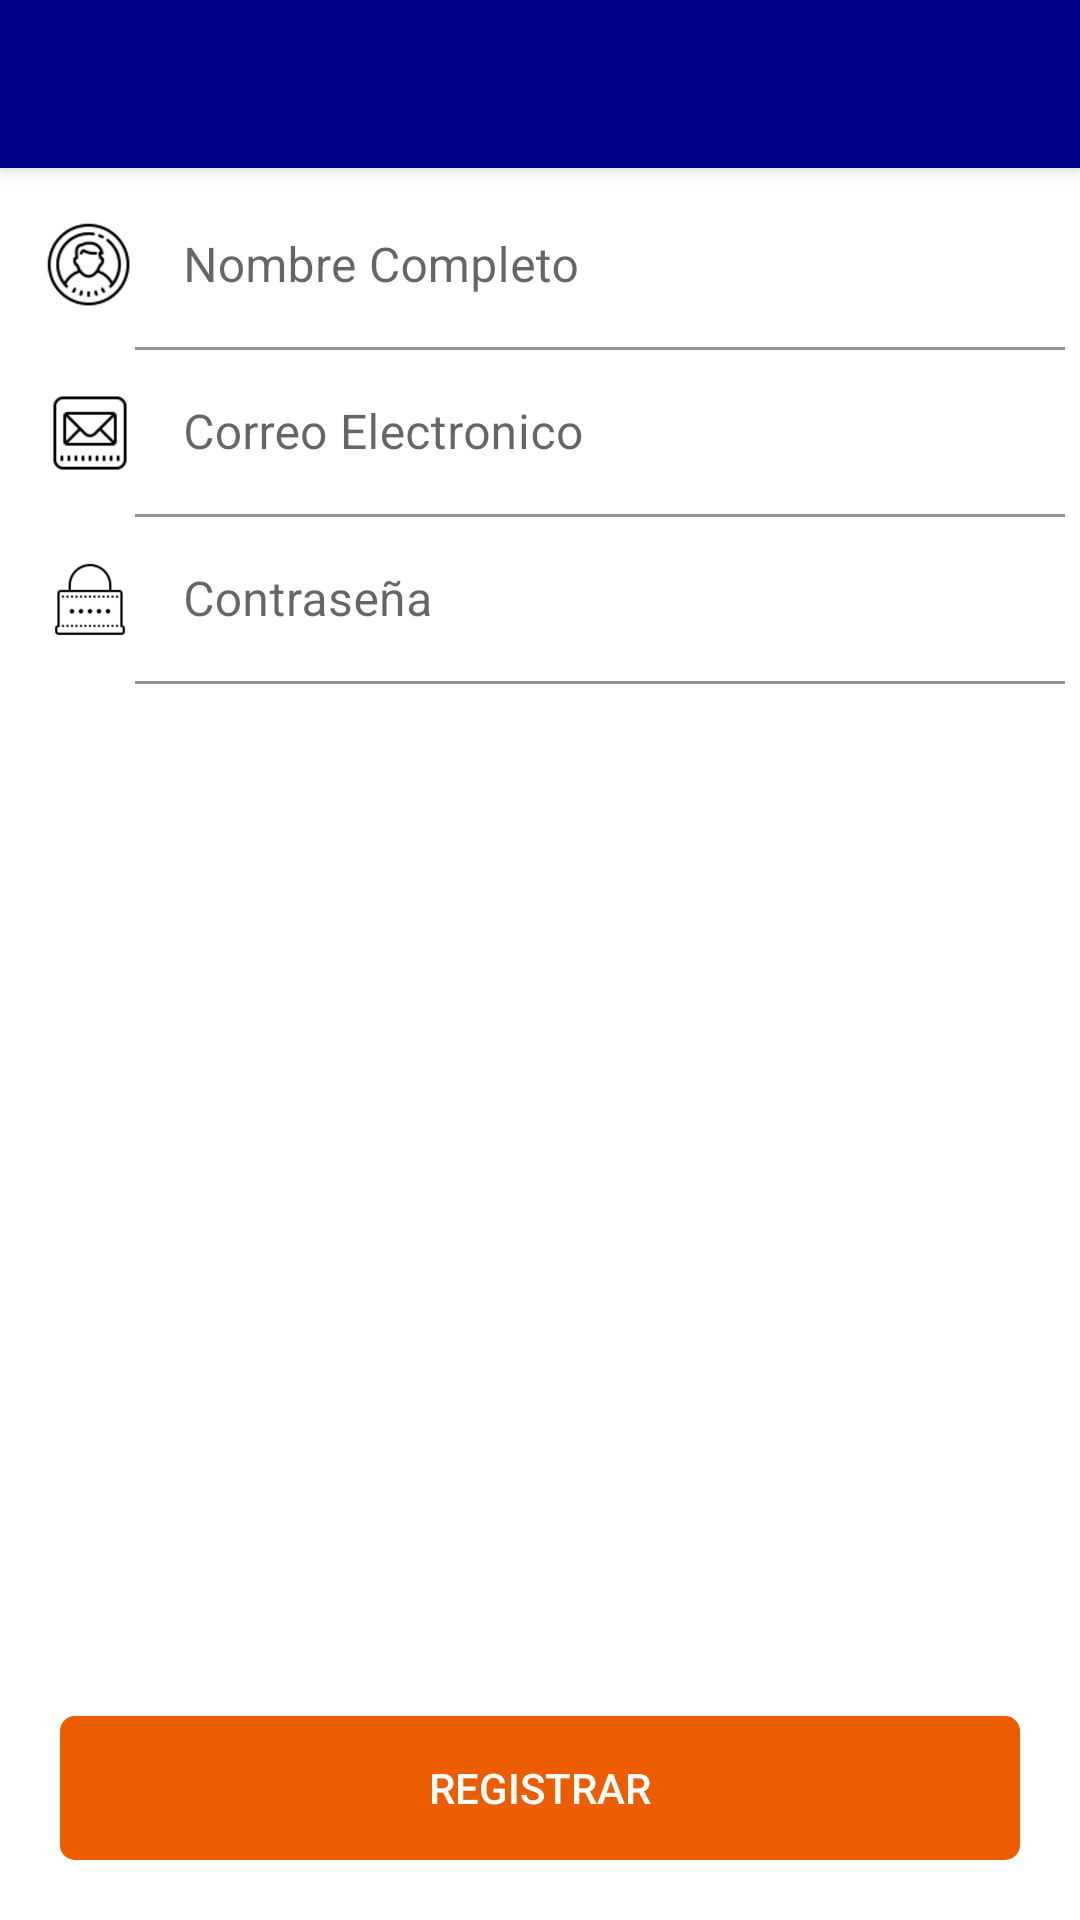

Android layout source for this screen:
<!-- AndroidManifest.xml: application theme Theme.AsTransportes -->
<!-- res/layout/activity_register_client.xml -->
<?xml version="1.0" encoding="utf-8"?>
<androidx.coordinatorlayout.widget.CoordinatorLayout xmlns:android="http://schemas.android.com/apk/res/android"
    xmlns:tools="http://schemas.android.com/tools"
    android:layout_width="match_parent"
    android:layout_height="match_parent"
    xmlns:app="http://schemas.android.com/apk/res-auto"
    android:fitsSystemWindows="true"
    tools:context=".activities.client.RegisterClientActivity">

    <include layout="@layout/action_bar_toolbar"/>

    <androidx.appcompat.widget.LinearLayoutCompat
        android:layout_width="match_parent"
        android:layout_height="wrap_content"
        android:orientation="vertical"
        android:layout_margin="5dp"
        app:layout_behavior="com.google.android.material.appbar.AppBarLayout$ScrollingViewBehavior">

        <androidx.appcompat.widget.LinearLayoutCompat
            android:layout_width="match_parent"
            android:layout_height="wrap_content"
            android:orientation="horizontal">

            <androidx.appcompat.widget.AppCompatImageView
                android:layout_width="@dimen/size_icon"
                android:layout_height="@dimen/size_icon"
                android:src="@drawable/user"
                android:layout_gravity="center"
                android:layout_marginStart="10dp"/>

            <com.google.android.material.textfield.TextInputLayout
                android:layout_width="match_parent"
                android:layout_height="wrap_content">

                <com.google.android.material.textfield.TextInputEditText
                    android:id="@+id/tilNameRegister"
                    android:layout_width="match_parent"
                    android:layout_height="wrap_content"
                    android:background="@android:color/transparent"
                    android:hint="@string/name"
                    android:inputType="textPersonName"/>

            </com.google.android.material.textfield.TextInputLayout>

        </androidx.appcompat.widget.LinearLayoutCompat>

        <androidx.appcompat.widget.LinearLayoutCompat
            android:layout_width="match_parent"
            android:layout_height="wrap_content"
            android:orientation="horizontal">

            <androidx.appcompat.widget.AppCompatImageView
                android:layout_width="@dimen/size_icon"
                android:layout_height="@dimen/size_icon"
                android:src="@drawable/mail"
                android:layout_gravity="center"
                android:layout_marginStart="10dp"/>

            <com.google.android.material.textfield.TextInputLayout
                android:layout_width="match_parent"
                android:layout_height="wrap_content">

                <com.google.android.material.textfield.TextInputEditText
                    android:id="@+id/tilEmailRegister"
                    android:layout_width="match_parent"
                    android:layout_height="wrap_content"
                    android:background="@android:color/transparent"
                    android:hint="@string/email"
                    android:inputType="textEmailAddress"/>

            </com.google.android.material.textfield.TextInputLayout>

        </androidx.appcompat.widget.LinearLayoutCompat>

        <androidx.appcompat.widget.LinearLayoutCompat
            android:layout_width="match_parent"
            android:layout_height="wrap_content"
            android:orientation="horizontal">

            <androidx.appcompat.widget.AppCompatImageView
                android:layout_width="@dimen/size_icon"
                android:layout_height="@dimen/size_icon"
                android:src="@drawable/password"
                android:layout_gravity="center"
                android:layout_marginStart="10dp"/>

            <com.google.android.material.textfield.TextInputLayout
                android:layout_width="match_parent"
                android:layout_height="wrap_content">

                <com.google.android.material.textfield.TextInputEditText
                    android:id="@+id/tilPasswordRegister"
                    android:layout_width="match_parent"
                    android:layout_height="wrap_content"
                    android:background="@android:color/transparent"
                    android:hint="@string/password"
                    android:inputType="textPassword"/>

            </com.google.android.material.textfield.TextInputLayout>

        </androidx.appcompat.widget.LinearLayoutCompat>

    </androidx.appcompat.widget.LinearLayoutCompat>

    <androidx.appcompat.widget.LinearLayoutCompat
        android:layout_width="match_parent"
        android:layout_height="match_parent"
        android:orientation="vertical"
        android:gravity="bottom">

        <androidx.appcompat.widget.AppCompatButton
            android:id="@+id/btnRegister"
            android:layout_width="match_parent"
            android:layout_height="wrap_content"
            android:text="@string/registrar"
            android:background="@drawable/rounded_button"
            android:backgroundTint="@color/orange"
            android:textColor="@color/white"
            android:layout_margin="20dp"/>

    </androidx.appcompat.widget.LinearLayoutCompat>

  </androidx.coordinatorlayout.widget.CoordinatorLayout>
<!-- res/layout/action_bar_toolbar.xml (included above) -->
<?xml version="1.0" encoding="utf-8"?>
<com.google.android.material.appbar.AppBarLayout xmlns:android="http://schemas.android.com/apk/res/android"
    android:layout_width="match_parent"
    android:layout_height="wrap_content"
    xmlns:app="http://schemas.android.com/apk/res-auto"
    android:background="@color/blue">

    <androidx.appcompat.widget.Toolbar
        android:id="@+id/toolbar"
        android:layout_width="match_parent"
        android:layout_height="wrap_content"
        app:titleTextColor="@color/white"
        app:theme="@style/toolbarTheme"/>

</com.google.android.material.appbar.AppBarLayout>
<!-- resources referenced by this layout -->
<resources>
  <color name="blue">#000088</color>
  <color name="orange">#EC5D00</color>
  <color name="white">#FFFFFFFF</color>
  <dimen name="size_icon">30dp</dimen>
  <!-- drawable mail: png bitmap (drawable-hdpi, 2101 bytes) -->
  <!-- drawable password: png bitmap (drawable-hdpi, 1994 bytes) -->
  <!-- drawable rounded_button (drawable) -->
  <?xml version="1.0" encoding="utf-8"?>
  <shape xmlns:android="http://schemas.android.com/apk/res/android"
      android:shape="rectangle"
      android:padding="10dp">
      <corners android:radius="5dp"/>
  </shape>
  <!-- drawable user: png bitmap (drawable-hdpi, 6211 bytes) -->
  <string name="email">Correo Electronico</string>
  <string name="name">Nombre Completo</string>
  <string name="password">Contraseña</string>
  <string name="registrar">registrar</string>
  <style name="toolbarTheme" parent="ThemeOverlay.AppCompat.ActionBar">
          <item name="colorControlNormal">@color/white</item>
          <item name="titleTextColor">@color/white</item>
      </style>
  <style name="Theme.AsTransportes" parent="Theme.MaterialComponents.DayNight.NoActionBar">
          
          <item name="colorPrimary">@color/purple_500</item>
          <item name="colorPrimaryVariant">@color/purple_700</item>
          <item name="colorOnPrimary">@color/white</item>
          
          <item name="colorSecondary">@color/teal_200</item>
          <item name="colorSecondaryVariant">@color/teal_700</item>
          <item name="colorOnSecondary">@color/black</item>
          
          <item name="android:statusBarColor" tools:targetApi="l">?attr/colorPrimaryVariant</item>
          
      </style>
  <color name="purple_500">#FF6200EE</color>
  <color name="purple_700">#FF3700B3</color>
  <color name="teal_200">#FF03DAC5</color>
  <color name="teal_700">#FF018786</color>
  <color name="black">#FF000000</color>
</resources>
